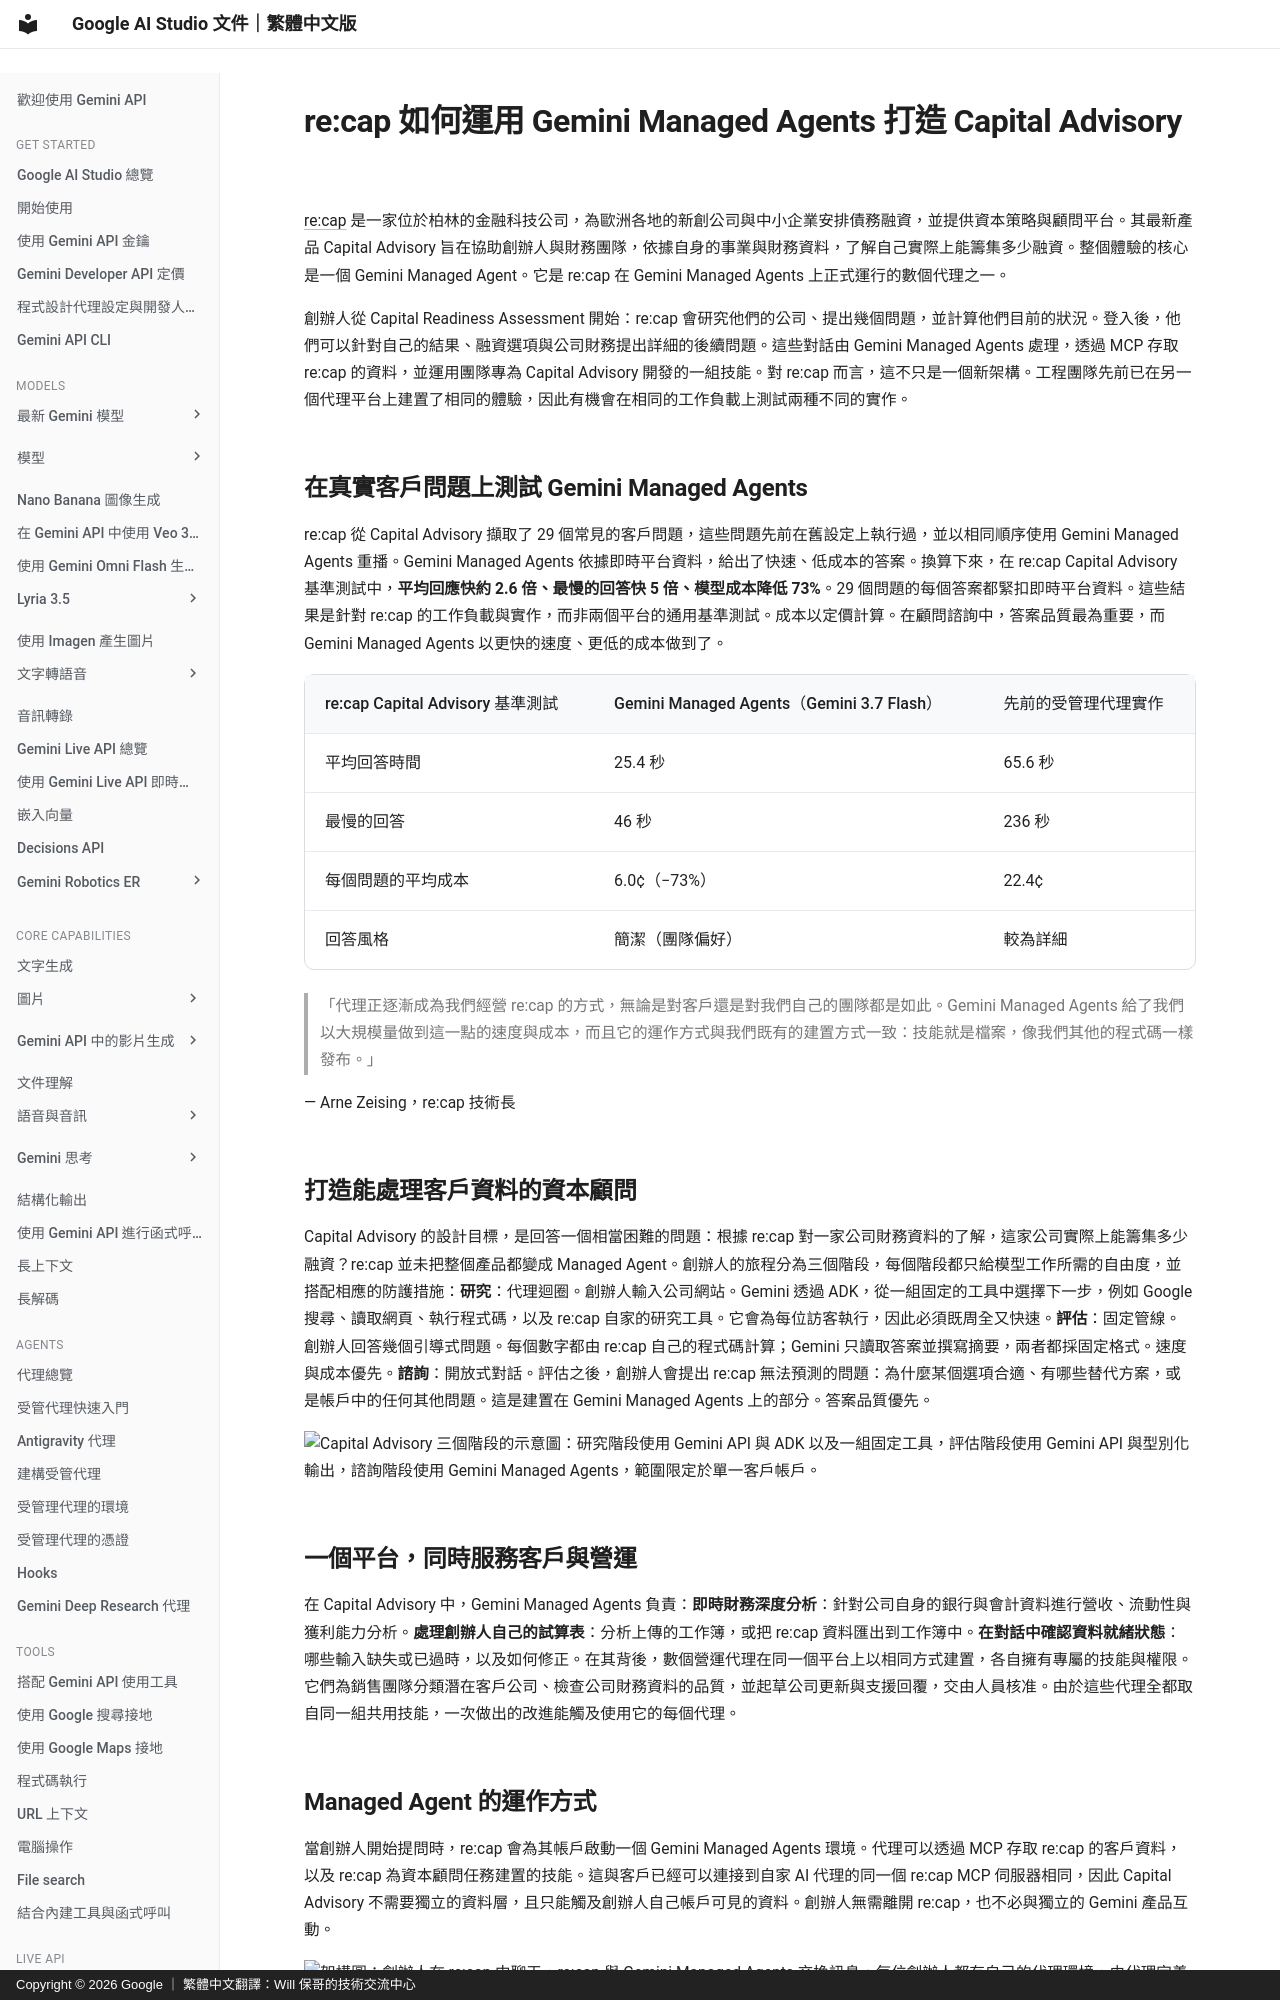

repository: doggy8088/aistudio.google · page: case-studies/recap/index.html · generator: mkdocs · copyright: Copyright © 2026 Google ｜ 繁體中文翻譯：Will 保哥的技術交流中心

# re:cap 如何運用 Gemini Managed Agents 打造 Capital Advisory

[re:cap](https://www.re-cap.com/) 是一家位於柏林的金融科技公司，為歐洲各地的新創公司與中小企業安排債務融資，並提供資本策略與顧問平台。其最新產品 Capital Advisory 旨在協助創辦人與財務團隊，依據自身的事業與財務資料，了解自己實際上能籌集多少融資。整個體驗的核心是一個 Gemini Managed Agent。它是 re:cap 在 Gemini Managed Agents 上正式運行的數個代理之一。

創辦人從 Capital Readiness Assessment 開始：re:cap 會研究他們的公司、提出幾個問題，並計算他們目前的狀況。登入後，他們可以針對自己的結果、融資選項與公司財務提出詳細的後續問題。這些對話由 Gemini Managed Agents 處理，透過 MCP 存取 re:cap 的資料，並運用團隊專為 Capital Advisory 開發的一組技能。對 re:cap 而言，這不只是一個新架構。工程團隊先前已在另一個代理平台上建置了相同的體驗，因此有機會在相同的工作負載上測試兩種不同的實作。
